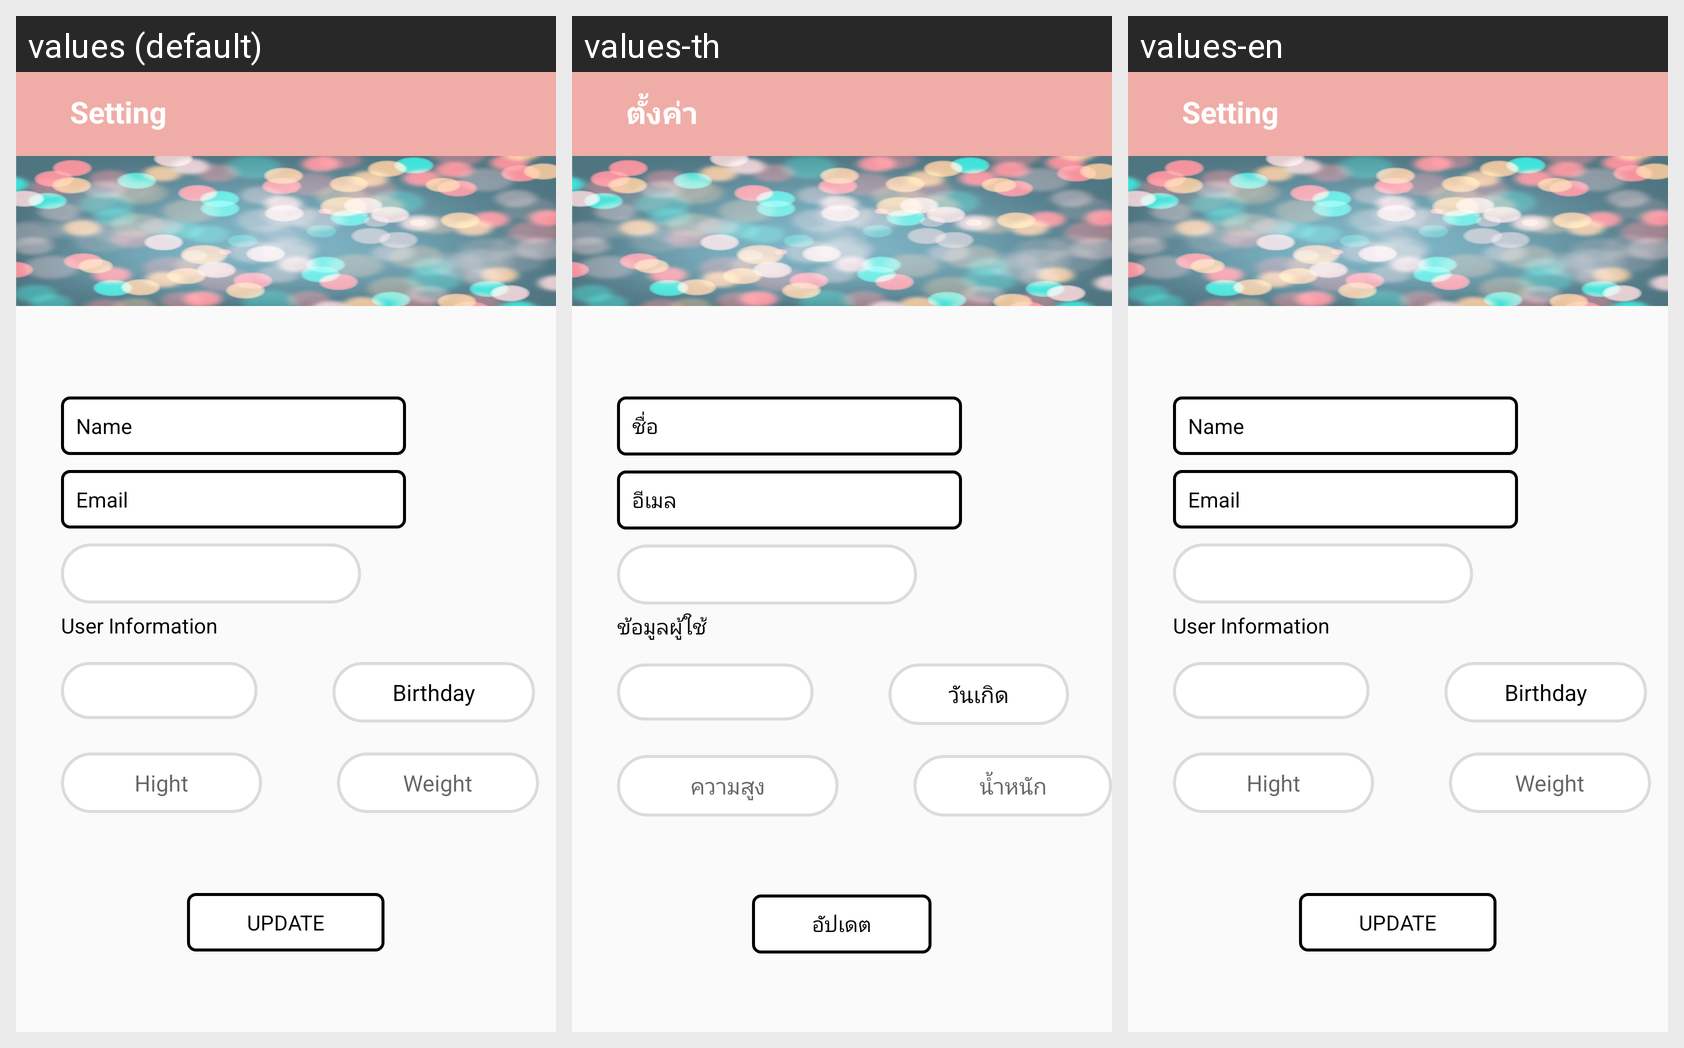

Locale-by-locale string values for the Android screen shown in this grid:
Android screen res/layout/activity_setting.xml rendered under 3 locales, left to right: values (default), values-th, values-en. Device: Nexus 5 (rendered at 1080×1920; each locale shown at half size, 540×960, under a caption strip naming it); theme AppTheme.NoActionBar.
Strings drawn on this screen, with the default value and each locale's value (text and hints the layout hard-codes, and strings that could not be matched under every locale, appear in the picture but are not listed):

bar_setting
  values: Setting
  values-th: ตั้งค่า
  values-en: Setting

nametext_set
  values: Name
  values-th: ชื่อ
  values-en: Name

email_set
  values: Email
  values-th: อีเมล
  values-en: Email

infortext
  values: User Information
  values-th: ข้อมูลผู้ใช้
  values-en: User Information

bod_set
  values: Birthday
  values-th: วันเกิด
  values-en: Birthday

hight_set
  values: Hight
  values-th: ความสูง
  values-en: Hight

weight_set
  values: Weight
  values-th: น้ำหนัก
  values-en: Weight

update_set
  values: UPDATE
  values-th: อัปเดต
  values-en: UPDATE
